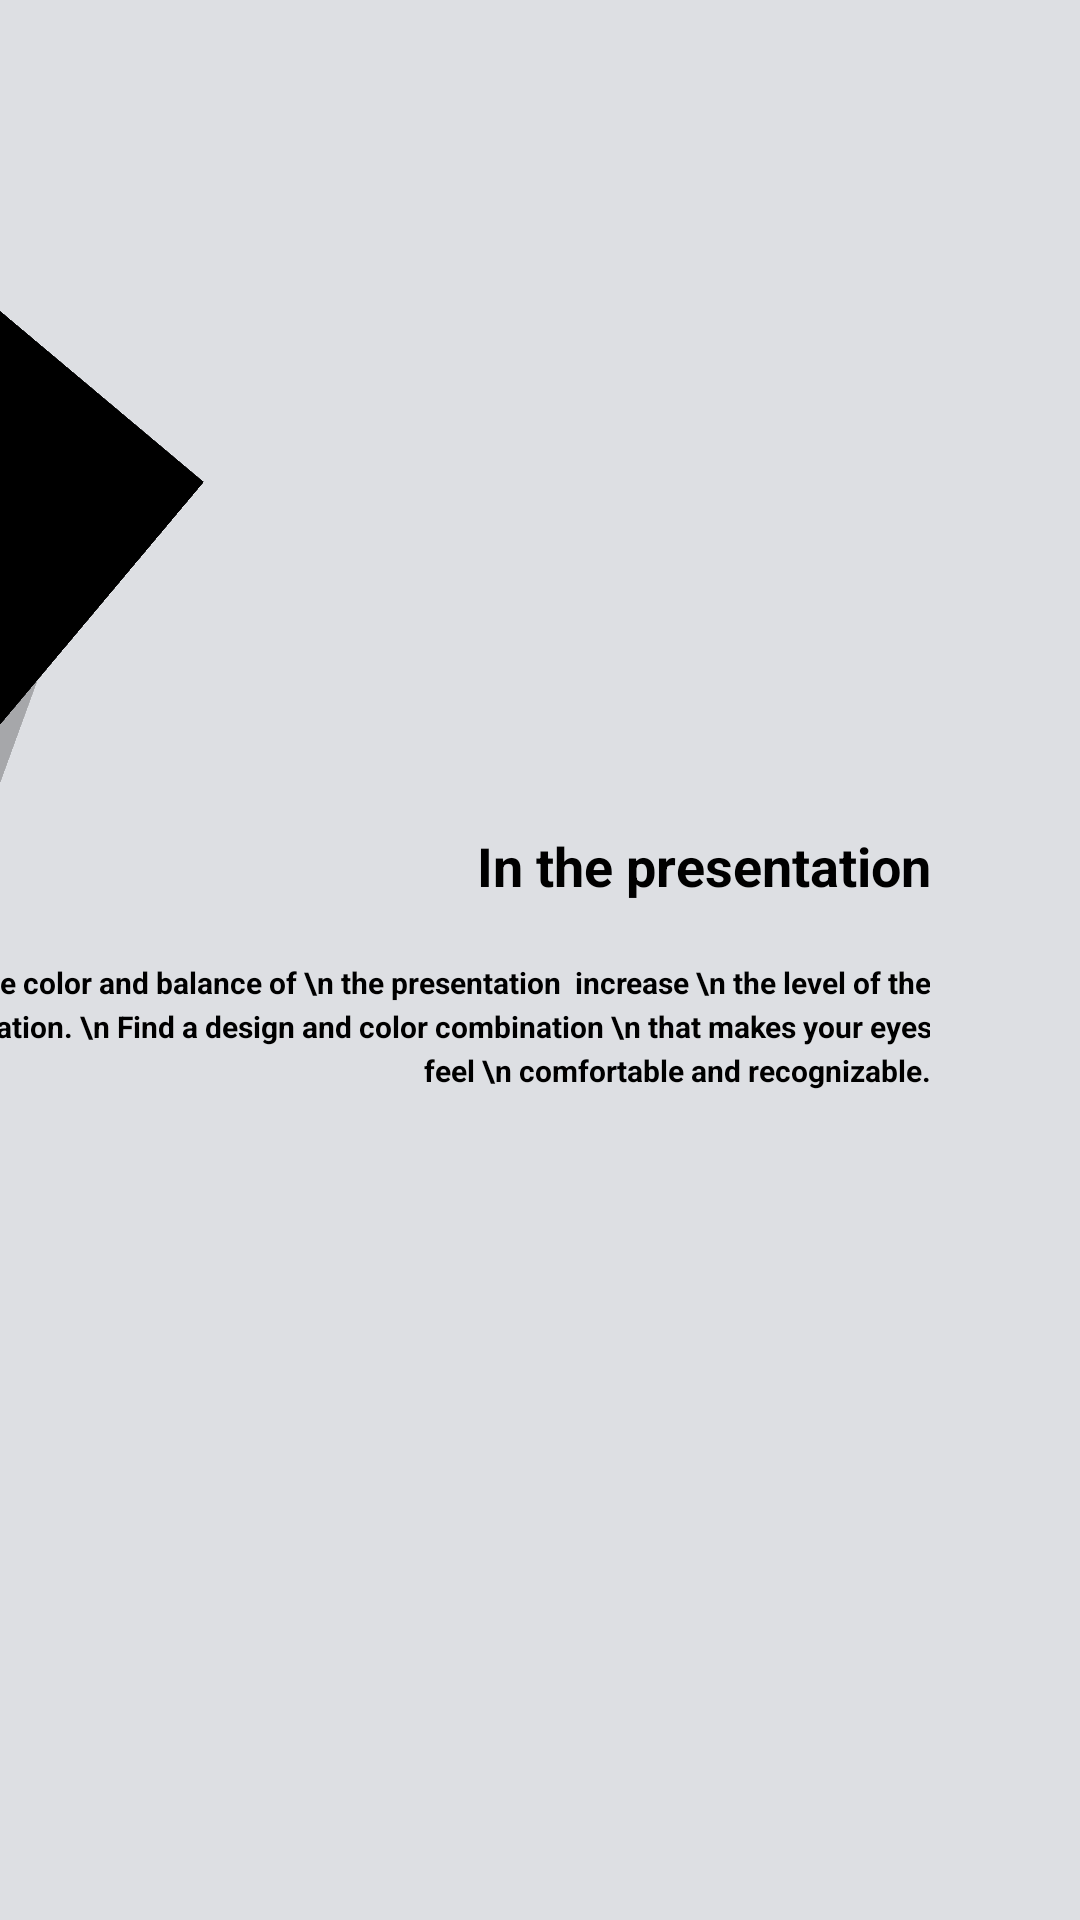

Android layout source for this screen:
<!-- AndroidManifest.xml: application theme AppTheme -->
<!-- res/layout/fragment_option.xml -->
<?xml version="1.0" encoding="utf-8"?>
<androidx.constraintlayout.widget.ConstraintLayout xmlns:android="http://schemas.android.com/apk/res/android"
    xmlns:app="http://schemas.android.com/apk/res-auto"
    xmlns:tools="http://schemas.android.com/tools"
    android:layout_width="match_parent"
    android:layout_height="250dp"
    android:id="@+id/ConstraintLayout_background3"
    android:tag="fragment_option"
    android:background="#DDDFE3"

    >


    <ImageView
        android:id="@+id/ImageView_deco3"
        android:layout_width="300dp"
        android:layout_height="400dp"
        android:layout_marginEnd="190dp"
        android:background="#40000000"
        android:rotation="20"
        app:layout_constraintBottom_toBottomOf="parent"
        app:layout_constraintEnd_toStartOf="@+id/TextView_SubTitle3"
        app:layout_constraintRight_toRightOf="@+id/ImageView_subdeco3"
        app:layout_constraintTop_toTopOf="parent" />

    <ImageView
        android:id="@+id/ImageView_subdeco3"
        android:layout_width="100dp"
        android:layout_height="500dp"
        android:layout_marginEnd="240dp"
        android:background="#000000"
        android:rotation="40"
        app:layout_constraintBottom_toBottomOf="parent"
        app:layout_constraintEnd_toStartOf="@+id/TextView_SubTitle3"
        app:layout_constraintTop_toTopOf="parent" />

    <TextView
        android:id="@+id/TextView_SubTitle3"
        android:layout_width="wrap_content"
        android:layout_height="wrap_content"
        android:layout_marginRight="50dp"
        android:layout_marginBottom="20dp"
        android:gravity="center"
        android:text="In the presentation"
        android:textColor="#000000"
        android:textSize="18sp"
        android:textStyle="bold"
        app:layout_constraintBottom_toTopOf="@+id/TextView_content3"
        app:layout_constraintRight_toRightOf="parent"
        app:layout_constraintTop_toTopOf="parent"
        app:layout_constraintVertical_chainStyle="packed" />


    <TextView
        android:id="@+id/TextView_content3"
        android:layout_width="wrap_content"
        android:layout_height="wrap_content"
        android:layout_marginRight="50dp"
        android:gravity="center|right"
        android:text="The color and balance of \n the presentation  increase \n the level of the presentation. \n Find a design and color combination \n that makes your eyes feel \n comfortable and recognizable."
        android:textColor="#000000"
        android:textSize="10sp"
        android:lineSpacingExtra="3dp"
        android:textStyle="bold"
        app:layout_constraintBottom_toBottomOf="parent"
        app:layout_constraintRight_toRightOf="parent"
        app:layout_constraintTop_toBottomOf="@+id/TextView_SubTitle3" />

    <TextView
        android:id="@+id/ChartBox"
        android:layout_width="150dp"
        android:layout_height="200dp"
        android:layout_marginRight="20dp"
        app:layout_constraintBottom_toBottomOf="parent"
        app:layout_constraintRight_toLeftOf="@+id/TextView_content3"
        app:layout_constraintTop_toTopOf="parent" />

    <ImageView
        android:id="@+id/char1"
        android:layout_width="20dp"
        android:layout_height="60dp"
        android:layout_marginBottom="20dp"
        android:background="#555555"
        app:layout_constraintBottom_toBottomOf="@+id/ChartBox"
        app:layout_constraintHorizontal_chainStyle="packed"
        app:layout_constraintLeft_toLeftOf="@+id/ChartBox"
        app:layout_constraintRight_toLeftOf="@+id/char2" />

    <TextView
        android:id="@+id/TextView_yeartext1"
        android:layout_width="wrap_content"
        android:layout_height="wrap_content"
        android:layout_marginTop="5dp"
        android:text="2017"
        android:textSize="8sp"
        app:layout_constraintLeft_toLeftOf="@+id/char1"
        app:layout_constraintRight_toRightOf="@+id/char1"
        app:layout_constraintTop_toBottomOf="@+id/char1" />

    <TextView
        android:id="@+id/TextView_statetext1"
        android:layout_width="wrap_content"
        android:layout_height="wrap_content"
        android:layout_marginBottom="5dp"
        android:text="60"
        android:textSize="10sp"
        app:layout_constraintLeft_toLeftOf="@+id/char1"
        app:layout_constraintRight_toRightOf="@+id/char1"
        app:layout_constraintBottom_toTopOf="@+id/char1" />

    <ImageView
        android:id="@+id/char2"
        android:layout_width="20dp"
        android:layout_height="80dp"
        android:layout_marginLeft="5dp"
        android:layout_marginRight="5dp"
        android:layout_marginBottom="20dp"
        android:background="#555555"
        app:layout_constraintBottom_toBottomOf="@+id/ChartBox"
        app:layout_constraintHorizontal_chainStyle="packed"
        app:layout_constraintLeft_toRightOf="@+id/char1"
        app:layout_constraintRight_toLeftOf="@+id/char3" />

    <TextView
        android:id="@+id/TextView_yeartext2"
        android:layout_width="wrap_content"
        android:layout_height="wrap_content"
        android:layout_marginTop="5dp"
        android:text="2018"
        android:textSize="8sp"
        app:layout_constraintLeft_toLeftOf="@+id/char2"
        app:layout_constraintRight_toRightOf="@+id/char2"
        app:layout_constraintTop_toBottomOf="@+id/char2" />

    <TextView
        android:id="@+id/TextView_statetext2"
        android:layout_width="wrap_content"
        android:layout_height="wrap_content"
        android:layout_marginBottom="5dp"
        android:text="80"
        android:textSize="10sp"
        app:layout_constraintLeft_toLeftOf="@+id/char2"
        app:layout_constraintRight_toRightOf="@+id/char2"
        app:layout_constraintBottom_toTopOf="@+id/char2" />

    <ImageView
        android:id="@+id/char3"
        android:layout_width="20dp"
        android:layout_height="140dp"
        android:layout_marginBottom="20dp"
        android:background="#555555"
        app:layout_constraintBottom_toBottomOf="@+id/ChartBox"
        app:layout_constraintHorizontal_chainStyle="packed"
        app:layout_constraintLeft_toRightOf="@+id/char2"
        app:layout_constraintRight_toRightOf="@id/ChartBox" />

    <TextView
        android:id="@+id/TextView_yeartext3"
        android:layout_width="wrap_content"
        android:layout_height="wrap_content"
        android:layout_marginTop="5dp"
        android:text="2019"
        android:textSize="8sp"
        app:layout_constraintLeft_toLeftOf="@+id/char3"
        app:layout_constraintRight_toRightOf="@+id/char3"
        app:layout_constraintTop_toBottomOf="@+id/char3" />

    <TextView
        android:id="@+id/TextView_statetext3"
        android:layout_width="wrap_content"
        android:layout_height="wrap_content"
        android:layout_marginBottom="5dp"
        android:text="80"
        android:textSize="10sp"
        app:layout_constraintLeft_toLeftOf="@+id/char3"
        app:layout_constraintRight_toRightOf="@+id/char3"
        app:layout_constraintBottom_toTopOf="@+id/char3" />








</androidx.constraintlayout.widget.ConstraintLayout>
<!-- resources referenced by this layout -->
<resources>
  <style name="AppTheme" parent="Theme.AppCompat.Light.DarkActionBar">
          
          <item name="colorPrimary">#121212</item>
          <item name="colorPrimaryDark">#000000</item>
          <item name="colorAccent">#FF3859</item>
          <item name="colorControlNormal">#FFFFFF</item>
          <item name="colorControlHighlight">#525252</item>
      </style>
</resources>
